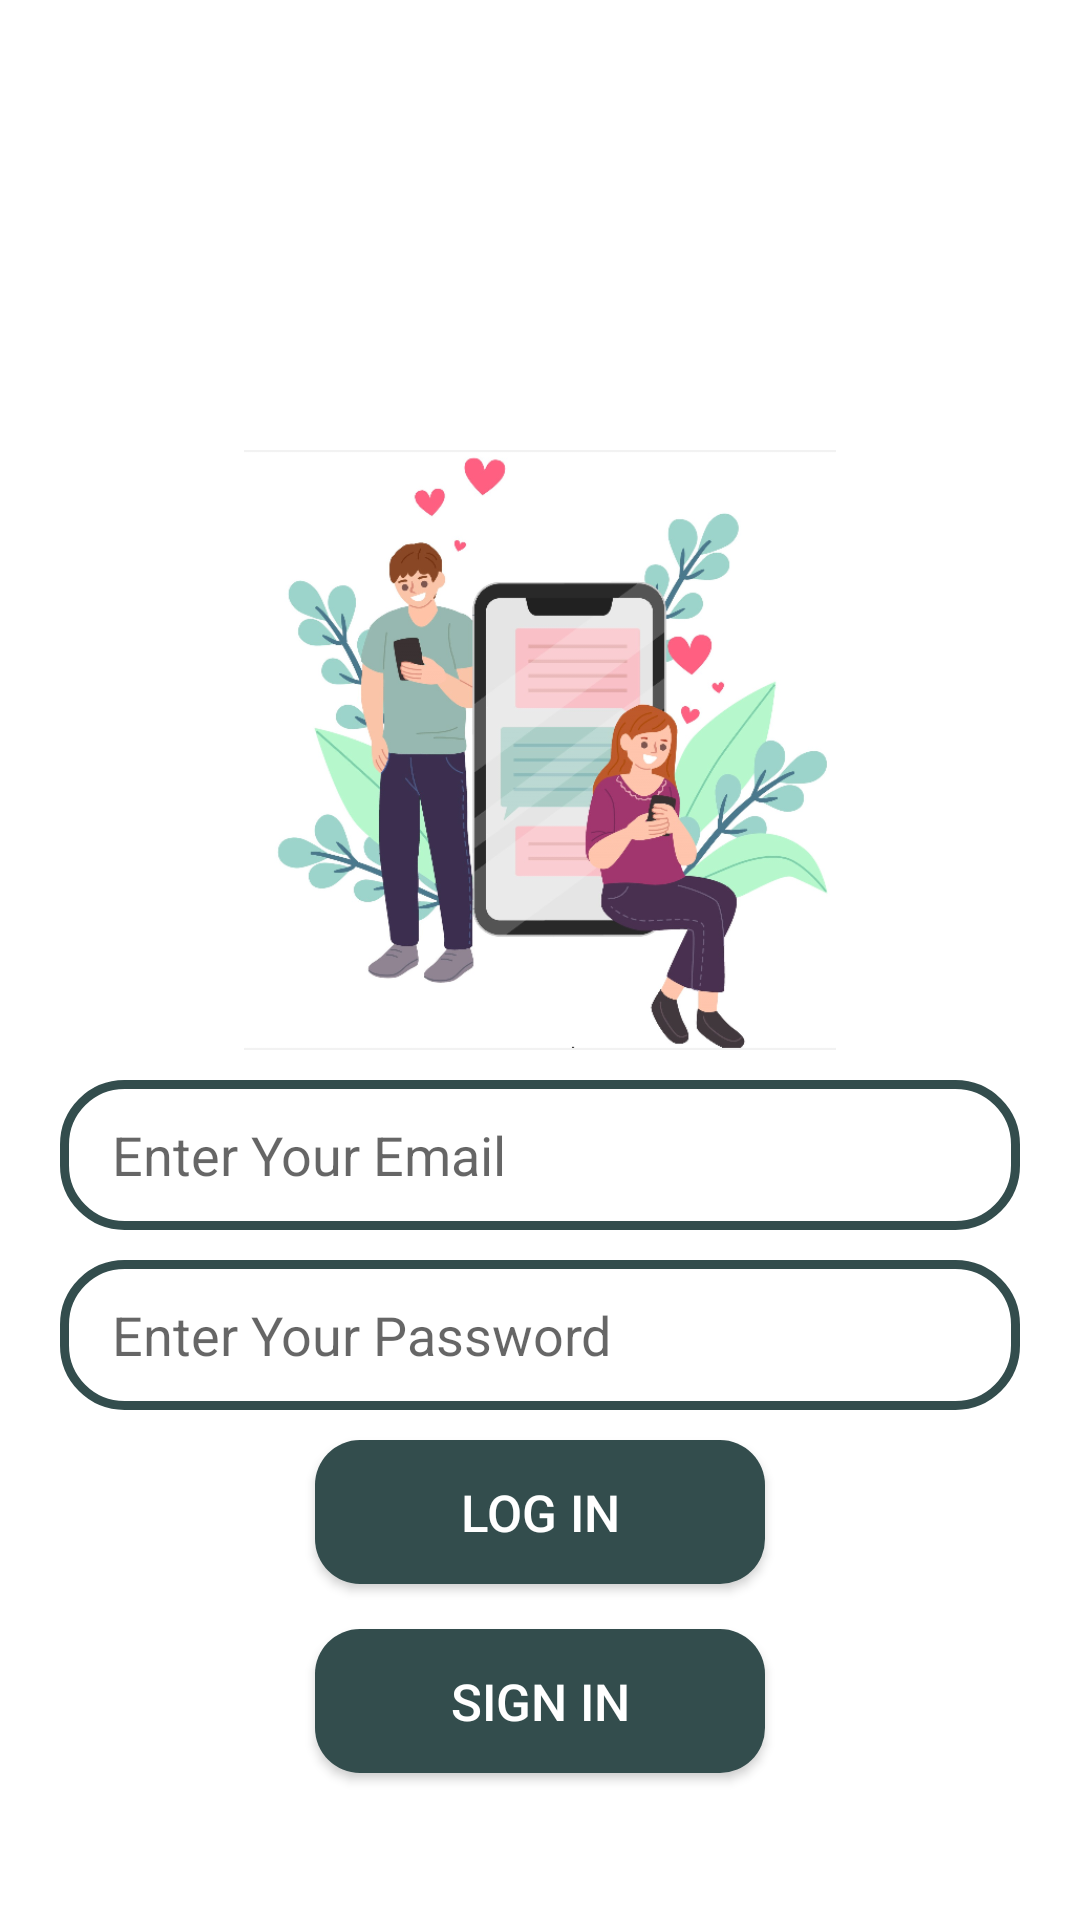

Layout XML and referenced resources for this Android screen:
<!-- AndroidManifest.xml: application theme Theme.ChatApp -->
<!-- res/layout/activity_login.xml -->
<?xml version="1.0" encoding="utf-8"?>
<RelativeLayout
    xmlns:android="http://schemas.android.com/apk/res/android"
    xmlns:app="http://schemas.android.com/apk/res-auto"
    xmlns:tools="http://schemas.android.com/tools"
    android:layout_width="match_parent"
    android:layout_height="match_parent"
    tools:context=".LoginActivity"
    android:background="@color/white">


    <ImageView
        android:id="@+id/appLogo"
        android:layout_width="200dp"
        android:layout_height="200dp"
        android:layout_marginTop="150dp"
        android:src="@drawable/chatsam"
        android:layout_centerHorizontal="true"/>

    <EditText
        android:id="@+id/edtEmailLogin"
        android:layout_width="match_parent"
        android:layout_height="50dp"
        android:layout_below="@+id/appLogo"
        android:layout_marginTop="10dp"
        android:layout_marginRight="20dp"
        android:layout_marginLeft="20dp"
        android:inputType="text"
        android:background="@drawable/edt_background"
        android:hint=" Enter Your Email"
        android:paddingLeft="13dp" />

    <EditText
        android:id="@+id/edtPasswordLogin"
        android:layout_width="match_parent"
        android:layout_height="50dp"
        android:layout_below="@+id/edtEmailLogin"
        android:layout_marginTop="10dp"
        android:layout_marginLeft="20dp"
        android:layout_marginRight="20dp"
        android:background="@drawable/edt_background"
        android:hint=" Enter Your Password"
        android:paddingLeft="13dp" />




    <Button
        android:id="@+id/btnLogin"
        android:layout_width="150dp"
        android:layout_height="wrap_content"
        android:layout_below="@id/edtPasswordLogin"
        android:layout_centerHorizontal="true"
        android:layout_marginTop="10dp"
        android:background="@drawable/btn_background"
        android:text="LOG IN"
        android:textSize="17sp"
        android:textColor="@color/white" />



    <Button
        android:id="@+id/btnSignupFirstPage"
        android:layout_width="150dp"
        android:layout_height="wrap_content"
        android:layout_below="@id/btnLogin"
        android:layout_centerHorizontal="true"
        android:layout_marginTop="15dp"
        android:background="@drawable/btn_background"
        android:text="SIGN IN"
        android:textSize="17sp"
        android:textColor="@color/white" />




</RelativeLayout>
<!-- resources referenced by this layout -->
<resources>
  <color name="white">#FFFFFFFF</color>
  <!-- drawable btn_background (drawable) -->
  <?xml version="1.0" encoding="utf-8"?>
  <shape xmlns:android="http://schemas.android.com/apk/res/android">
      <corners android:radius="15dp"/>
      <solid android:color="@color/colorPrimaryDark"/>
  
  
  </shape>
  <!-- drawable chatsam: png bitmap (drawable, 168182 bytes) -->
  <!-- drawable edt_background (drawable) -->
  <?xml version="1.0" encoding="utf-8"?>
  <shape xmlns:android="http://schemas.android.com/apk/res/android">
  
      <corners android:radius="20dp"/>
      <stroke android:color="@color/colorPrimaryDark"
          android:width="3dp"/>
  </shape>
  <style name="Theme.ChatApp" parent="Theme.AppCompat.Light.NoActionBar">
          
          <item name="colorPrimary">#5c8a8a</item>
          <item name="colorPrimaryDark">#334d4d</item>
          <item name="colorAccent">#334d4d</item>
          <item name="windowActionBar">false</item>
          <item name="windowNoTitle">true</item>
  
      </style>
  <color name="colorPrimaryDark">#334d4d</color>
</resources>
